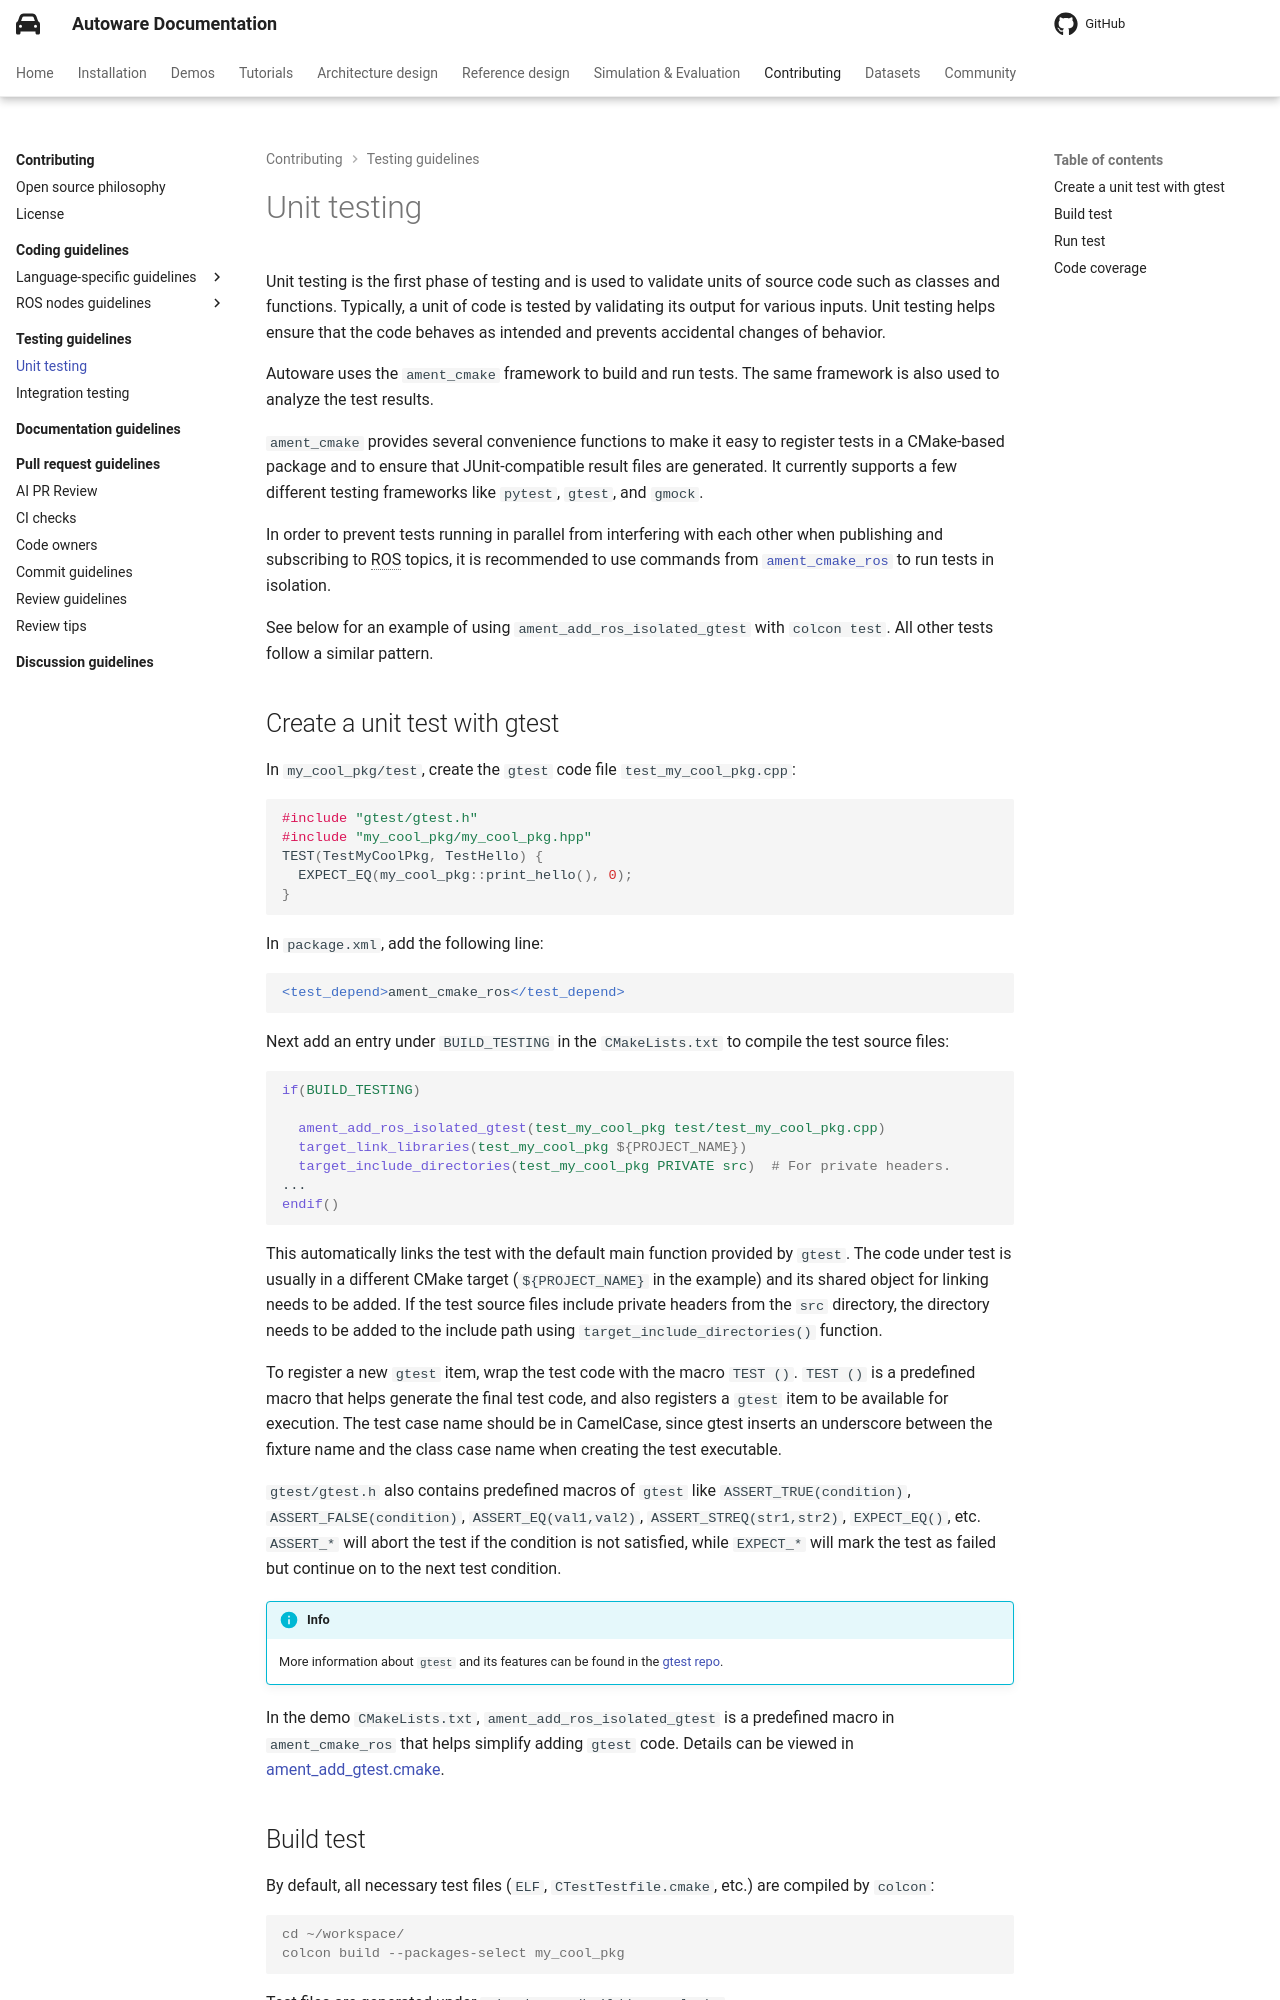

repository: autowarefoundation/autoware-documentation · page: pr-803/contributing/testing-guidelines/unit-testing/index.html · generator: mkdocs

# Unit testing

Unit testing is the first phase of testing and is used to validate units of source code such as classes and functions.
Typically, a unit of code is tested by validating its output for various inputs.
Unit testing helps ensure that the code behaves as intended and prevents accidental changes of behavior.

Autoware uses the `ament_cmake` framework to build and run tests.
The same framework is also used to analyze the test results.

`ament_cmake` provides several convenience functions to make it easy to register tests in a CMake-based package and to ensure that JUnit-compatible result files are generated.
It currently supports a few different testing frameworks like `pytest`, `gtest`, and `gmock`.

In order to prevent tests running in parallel from interfering with each other when publishing and subscribing to ROS topics,
it is recommended to use commands from [`ament_cmake_ros`](https://github.com/ros2/ament_cmake_ros/tree/master/ament_cmake_ros/cmake) to run tests in isolation.

See below for an example of using `ament_add_ros_isolated_gtest` with `colcon test`.
All other tests follow a similar pattern.

## Create a unit test with gtest

In `my_cool_pkg/test`, create the `gtest` code file `test_my_cool_pkg.cpp`:

```cpp
#include "gtest/gtest.h"
#include "my_cool_pkg/my_cool_pkg.hpp"
TEST(TestMyCoolPkg, TestHello) {
  EXPECT_EQ(my_cool_pkg::print_hello(), 0);
}
```

In `package.xml`, add the following line:

```xml
<test_depend>ament_cmake_ros</test_depend>
```

Next add an entry under `BUILD_TESTING` in the `CMakeLists.txt` to compile the test source files:

```cmake
if(BUILD_TESTING)

  ament_add_ros_isolated_gtest(test_my_cool_pkg test/test_my_cool_pkg.cpp)
  target_link_libraries(test_my_cool_pkg ${PROJECT_NAME})
  target_include_directories(test_my_cool_pkg PRIVATE src)  # For private headers.
...
endif()
```

This automatically links the test with the default main function provided by `gtest`.
The code under test is usually in a different CMake target (`${PROJECT_NAME}` in the example) and its shared object for linking needs to be added.
If the test source files include private headers from the `src` directory, the directory needs to be added to the include path using `target_include_directories()` function.

To register a new `gtest` item, wrap the test code with the macro `TEST ()`.
`TEST ()` is a predefined macro that helps generate the final test code,
and also registers a `gtest` item to be available for execution.
The test case name should be in CamelCase, since gtest inserts an underscore between the fixture name and the class case name when creating the test executable.

`gtest/gtest.h` also contains predefined macros of `gtest` like `ASSERT_TRUE(condition)`,
`ASSERT_FALSE(condition)`, `ASSERT_EQ(val1,val2)`, `ASSERT_STREQ(str1,str2)`, `EXPECT_EQ()`, etc.
`ASSERT_*` will abort the test if the condition is not satisfied,
while `EXPECT_*` will mark the test as failed but continue on to the next test condition.

!!! info

    More information about `gtest` and its features can be found in the [gtest repo](https://github.com/google/googletest).

In the demo `CMakeLists.txt`, `ament_add_ros_isolated_gtest` is a predefined macro in `ament_cmake_ros` that helps simplify adding `gtest` code.
Details can be viewed in [ament_add_gtest.cmake](https://github.com/ros2/ament_cmake_ros/tree/master/ament_cmake_ros/cmake).

## Build test

<!-- cspell:ignore Testfile -->

By default, all necessary test files (`ELF`, `CTestTestfile.cmake`, etc.) are compiled by `colcon`:

```console
cd ~/workspace/
colcon build --packages-select my_cool_pkg
```

Test files are generated under `~/workspace/build/my_cool_pkg`.
